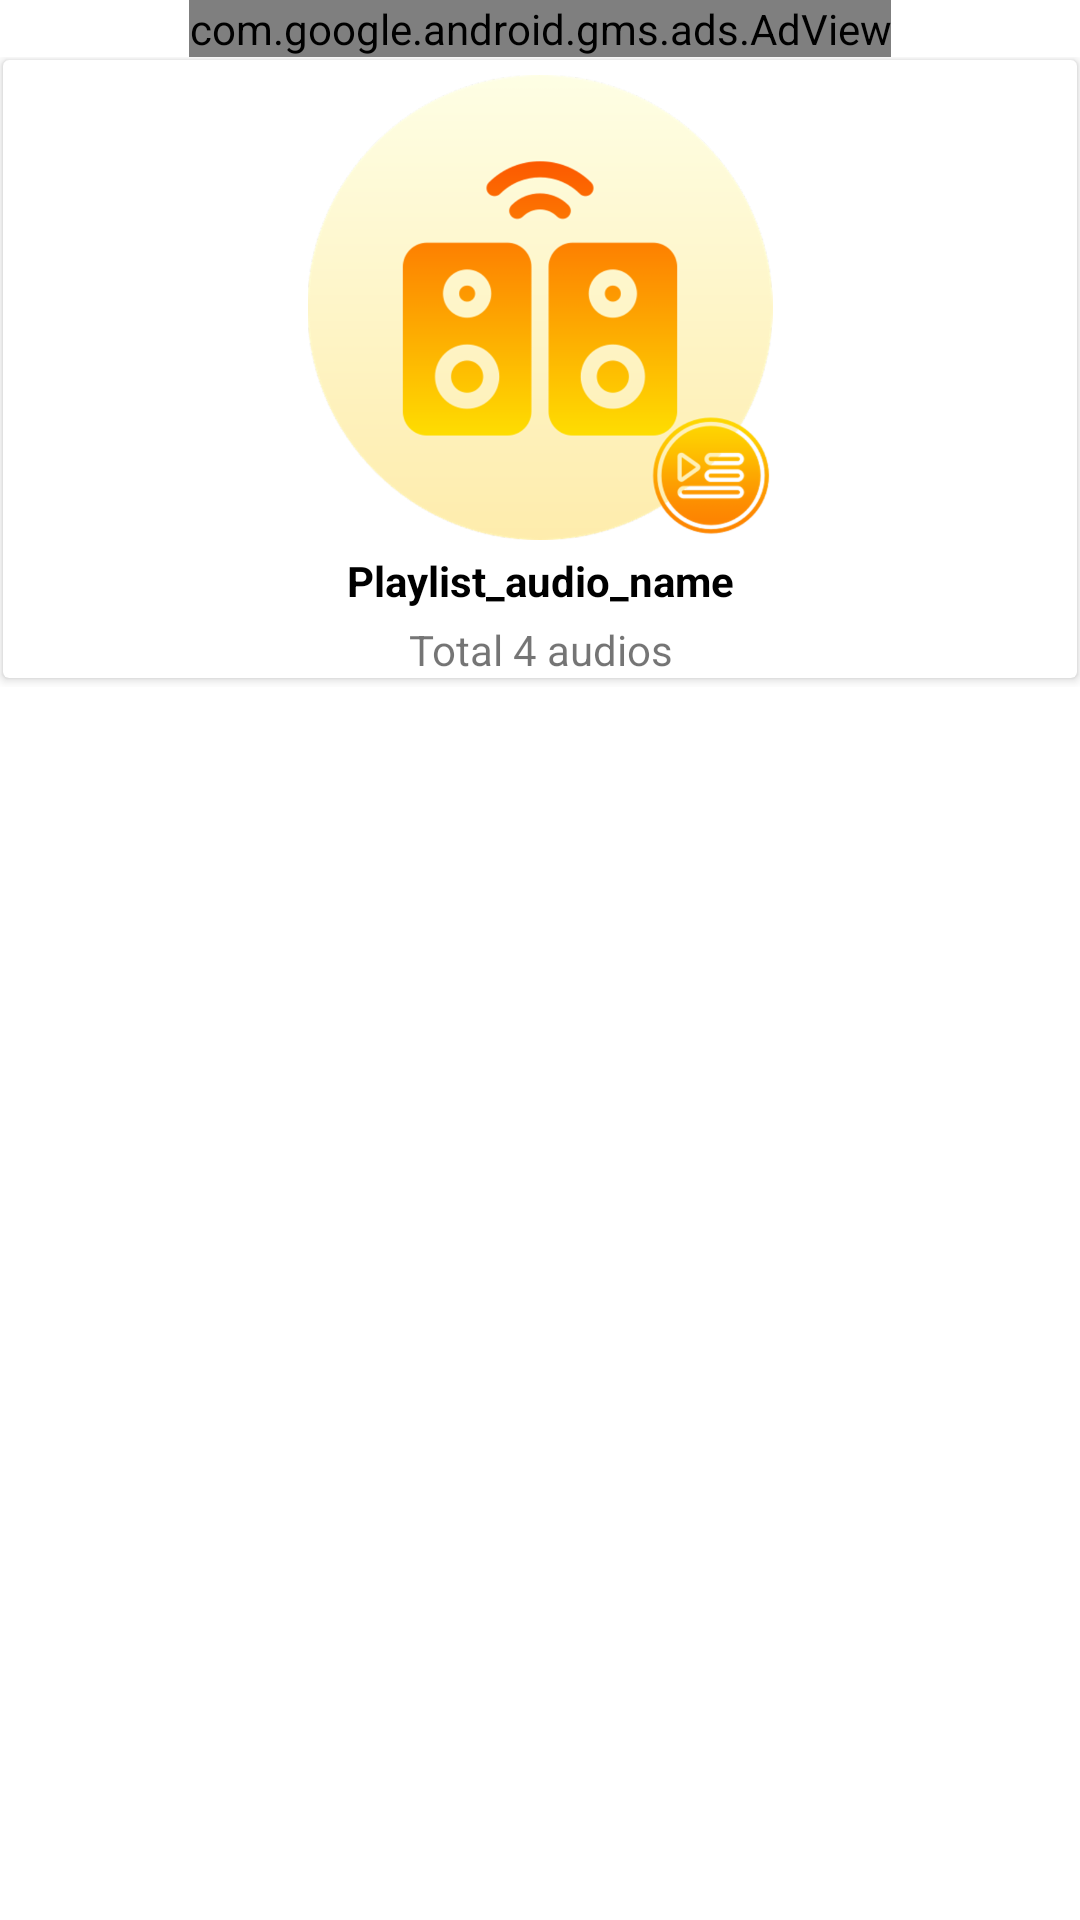

The Android layout XML behind this screen, and the referenced resources:
<!-- AndroidManifest.xml: application theme Theme.ListenUpV2 -->
<!-- res/layout/activity_playlist_audios.xml -->
<?xml version="1.0" encoding="utf-8"?>
<androidx.constraintlayout.widget.ConstraintLayout xmlns:android="http://schemas.android.com/apk/res/android"
    xmlns:app="http://schemas.android.com/apk/res-auto"
    xmlns:tools="http://schemas.android.com/tools"
    android:layout_width="match_parent"
    android:layout_height="match_parent"
    tools:context=".ui.PlaylistAudiosActivity">


    <com.google.android.gms.ads.AdView
        android:id="@+id/adView"
        android:layout_width="wrap_content"
        android:layout_height="wrap_content"
        android:layout_alignParentBottom="true"
        android:layout_centerHorizontal="true"
        app:adSize="BANNER"
        app:adUnitId="ca-app-pub-3869825072549924/2302184650"
        app:layout_constraintEnd_toEndOf="parent"
        app:layout_constraintStart_toStartOf="parent"
        app:layout_constraintTop_toTopOf="parent" />

    <include
        android:id="@+id/include"
        layout="@layout/audio_playlist_layout"
        android:layout_width="wrap_content"
        android:layout_height="210dp"
        app:layout_constraintEnd_toEndOf="parent"
        app:layout_constraintHorizontal_bias="0.0"
        app:layout_constraintStart_toStartOf="parent"
        app:layout_constraintTop_toBottomOf="@+id/adView" />

    <androidx.recyclerview.widget.RecyclerView
        android:id="@+id/playlistAudiosRV"
        android:layout_width="0dp"
        android:layout_height="0dp"
        app:layout_constraintBottom_toBottomOf="parent"
        app:layout_constraintEnd_toEndOf="parent"
        app:layout_constraintStart_toStartOf="parent"
        app:layout_constraintTop_toBottomOf="@+id/include"
        tools:listitem="@layout/audio_layout" />

    <androidx.fragment.app.FragmentContainerView
        android:id="@+id/playlists_audios_container"
        android:layout_width="match_parent"
        android:layout_height="wrap_content"
        app:layout_constraintBottom_toBottomOf="parent"
        app:layout_constraintEnd_toEndOf="parent"
        app:layout_constraintStart_toStartOf="parent"
        app:layout_constraintTop_toBottomOf="@+id/include"
        app:layout_constraintVertical_bias="1.0" />

</androidx.constraintlayout.widget.ConstraintLayout>
<!-- res/layout/audio_playlist_layout.xml (included above) -->
<?xml version="1.0" encoding="utf-8"?>
<RelativeLayout xmlns:android="http://schemas.android.com/apk/res/android"
    xmlns:app="http://schemas.android.com/apk/res-auto"
    xmlns:tools="http://schemas.android.com/tools"
    android:layout_width="match_parent"
    android:layout_height="wrap_content"

    >

    <androidx.cardview.widget.CardView
        android:id="@+id/cardView"
        android:layout_width="match_parent"
        android:layout_height="wrap_content"
        android:layout_marginHorizontal="1dp"
        android:layout_marginVertical="1dp"
        app:layout_constraintStart_toStartOf="parent"
        app:layout_constraintTop_toTopOf="parent">

        <androidx.constraintlayout.widget.ConstraintLayout
            android:layout_width="match_parent"
            android:layout_height="wrap_content">

            <ImageView
                android:id="@+id/playlist_audio_icon"
                android:layout_width="match_parent"
                android:layout_height="160dp"
                android:paddingTop="5dp"
                app:layout_constraintDimensionRatio="1:1"
                app:layout_constraintEnd_toEndOf="parent"
                app:layout_constraintHorizontal_bias="0.0"
                app:layout_constraintStart_toStartOf="parent"
                app:srcCompat="@drawable/audio_playlist_icon"
                app:layout_constraintTop_toTopOf="parent"
                 />

            <TextView
                android:id="@+id/playlist_audio_title"
                android:layout_width="0dp"
                android:layout_height="wrap_content"
                android:ellipsize="end"
                android:gravity="center_horizontal"
                android:maxLines="1"
                android:padding="@dimen/audio_card_content_pdn"
                android:text="Playlist_audio_name"
                android:textColor="@color/black"
                android:textDirection="ltr"
                android:textStyle="bold"
                app:layout_constraintEnd_toEndOf="@+id/playlist_audio_icon"
                app:layout_constraintStart_toStartOf="@+id/playlist_audio_icon"
                app:layout_constraintTop_toBottomOf="@+id/playlist_audio_icon" />

            <TextView
                android:id="@+id/total_audios_tv"
                android:layout_width="0dp"
                android:layout_height="wrap_content"
                android:gravity="center_horizontal"
                android:maxLines="1"
                android:text="Total 4 audios"
                android:textDirection="ltr"
                app:layout_constraintBottom_toBottomOf="parent"
                app:layout_constraintEnd_toEndOf="@+id/playlist_audio_title"
                app:layout_constraintStart_toStartOf="@+id/playlist_audio_title"
                app:layout_constraintTop_toBottomOf="@+id/playlist_audio_title" />

        </androidx.constraintlayout.widget.ConstraintLayout>
    </androidx.cardview.widget.CardView>


</RelativeLayout>
<!-- res/layout/audio_layout.xml (included above) -->
<?xml version="1.0" encoding="utf-8"?>
    <RelativeLayout
        xmlns:android="http://schemas.android.com/apk/res/android"
        xmlns:app="http://schemas.android.com/apk/res-auto"
        xmlns:tools="http://schemas.android.com/tools"
        android:layout_width="match_parent"
        android:layout_height="wrap_content"
    >

        <androidx.cardview.widget.CardView
            android:layout_width="match_parent"
            android:layout_height="wrap_content"
            android:layout_marginHorizontal="1dp"
            android:layout_marginVertical="1dp"
            app:contentPadding="@dimen/audio_card_content_pdn"
            >

            <androidx.constraintlayout.widget.ConstraintLayout
                android:id="@+id/constraint_audio_layout"
                android:layout_width="match_parent"
                android:layout_height="match_parent"
                android:background="@drawable/ripple_effect">

                <androidx.constraintlayout.widget.Guideline
                    android:id="@+id/guideline4"
                    android:layout_width="wrap_content"
                    android:layout_height="wrap_content"
                    android:orientation="vertical"
                    app:layout_constraintGuide_percent="0.14" />

                <ImageView
                    android:id="@+id/playlist_audio_img"
                    android:layout_width="0dp"
                    android:layout_height="0dp"
                    app:layout_constraintBottom_toBottomOf="parent"
                    app:layout_constraintDimensionRatio="1:1"
                    app:layout_constraintEnd_toStartOf="@+id/guideline4"
                    app:layout_constraintStart_toStartOf="parent"
                    app:layout_constraintTop_toTopOf="parent"
                    app:srcCompat="@drawable/audio_icon" />

                <TextView
                    android:id="@+id/audio_tv_title"
                    android:layout_width="0dp"
                    android:layout_height="0dp"
                    android:ellipsize="end"
                    android:maxLines="1"
                    android:paddingHorizontal="10dp"
                    android:text="@string/app_name"
                    android:textColor="@color/black"
                    android:textSize="16sp"
                    android:textStyle="bold"
                    app:layout_constraintBottom_toTopOf="@+id/lottieAnimationView"
                    app:layout_constraintEnd_toStartOf="@+id/control_play_btn"
                    app:layout_constraintStart_toEndOf="@+id/playlist_audio_img"
                    app:layout_constraintTop_toTopOf="parent" />

                <com.airbnb.lottie.LottieAnimationView
                    android:id="@+id/lottieAnimationView"
                    android:layout_width="0dp"
                    android:layout_height="0dp"
                    app:lottie_autoPlay="true"
                    app:lottie_loop="true"
                    android:visibility="gone"
                    app:lottie_rawRes="@raw/audio_sound_anim"
                    app:layout_constraintBottom_toBottomOf="parent"
                    app:layout_constraintEnd_toStartOf="@+id/control_play_btn"
                    app:layout_constraintStart_toStartOf="@+id/guideline4"
                    app:layout_constraintTop_toBottomOf="@+id/audio_tv_title" />

                <ImageButton
                    android:id="@+id/control_play_btn"
                    android:layout_width="wrap_content"
                    android:layout_height="0dp"
                    android:layout_marginLeft="1dp"
                    android:background="@drawable/ripple_effect"
                    app:layout_constraintBottom_toBottomOf="parent"
                    app:layout_constraintEnd_toEndOf="parent"
                    app:layout_constraintStart_toEndOf="@+id/audio_tv_title"
                    app:layout_constraintTop_toTopOf="parent"
                    app:srcCompat="@drawable/ic_menu_open_24" />


            </androidx.constraintlayout.widget.ConstraintLayout>
        </androidx.cardview.widget.CardView>


    </RelativeLayout>
<!-- resources referenced by this layout -->
<resources>
  <color name="black">#FF000000</color>
  <dimen name="audio_card_content_pdn">4dp</dimen>
  <!-- drawable audio_icon: png bitmap (drawable-hdpi, 32919 bytes) -->
  <!-- drawable audio_playlist_icon: png bitmap (drawable-hdpi, 42797 bytes) -->
  <!-- drawable ic_menu_open_24 (drawable) -->
  <vector android:height="24dp" android:tint="#F49D32"
      android:viewportHeight="24" android:viewportWidth="24"
      android:width="24dp" xmlns:android="http://schemas.android.com/apk/res/android">
      <path android:fillColor="@android:color/white" android:pathData="M3,18h13v-2L3,16v2zM3,13h10v-2L3,11v2zM3,6v2h13L16,6L3,6zM21,15.59L17.42,12 21,8.41 19.59,7l-5,5 5,5L21,15.59z"/>
  </vector>
  <!-- drawable ripple_effect (drawable) -->
  <?xml version="1.0" encoding="utf-8"?>
  <ripple xmlns:android="http://schemas.android.com/apk/res/android"
      android:color="@color/P_Color">
      <item>
          <shape android:shape="rectangle">
              <solid android:color="@color/white"/>
          </shape>
      </item>
  </ripple>
  <string name="app_name">ListenUp</string>
  <style name="Theme.ListenUpV2" parent="Theme.MaterialComponents.DayNight.NoActionBar">
          
          <item name="colorPrimary">@color/P_Color</item>
          <item name="colorPrimaryVariant">@color/P_Color</item>
          <item name="colorOnPrimary">@color/white</item>
          
          <item name="colorSecondary">@color/P_Color</item>
          <item name="colorSecondaryVariant">@color/teal_700</item>
          <item name="colorOnSecondary">@color/black</item>
          
          <item name="android:statusBarColor" tools:targetApi="l">?attr/colorPrimaryVariant</item>
          
  
          
          <item name="searchViewStyle">@style/SearchViewStyle</item>
      </style>
  <color name="P_Color">#F49D32</color>
  <color name="white">#FFFFFFFF</color>
  <color name="teal_700">#FF018786</color>
  <style name="SearchViewStyle" parent="Theme.ListenUpV2">
          <item name="searchIcon">@drawable/ic_search_24</item>
          <item name="closeIcon">@drawable/ic_close_24</item>
          <item name="searchHintIcon">@drawable/ic_search_24</item>
      </style>
</resources>
